Run: headless pygame with SDL's dummy video driver; simulated clock (each Clock.tick advances the game by its frame time, no real sleeping); random seed 0; keys injected as events and as key.get_pressed() state; no mouse input.
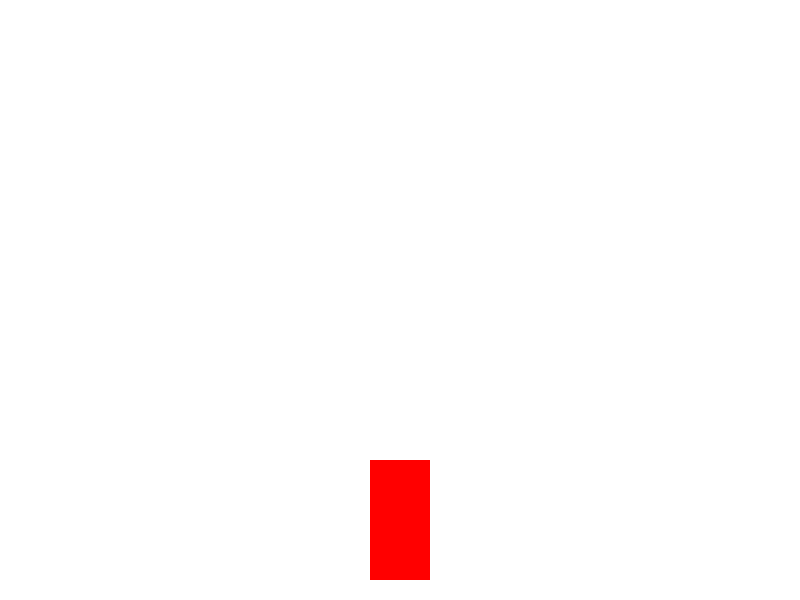
Frame 1 of 4 · flips 1–60 · no input
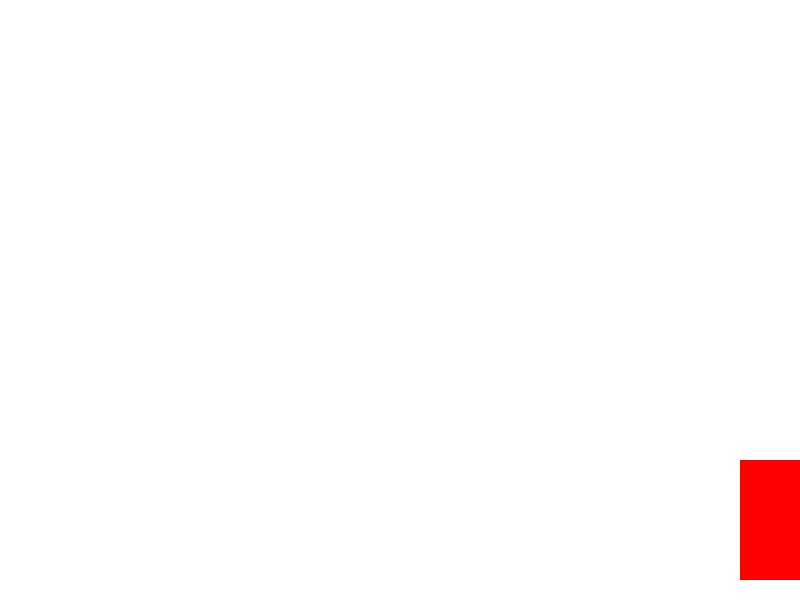
Frame 2 of 4 · flips 61–180 · tapped SPACE, RETURN · held RIGHT (→), D
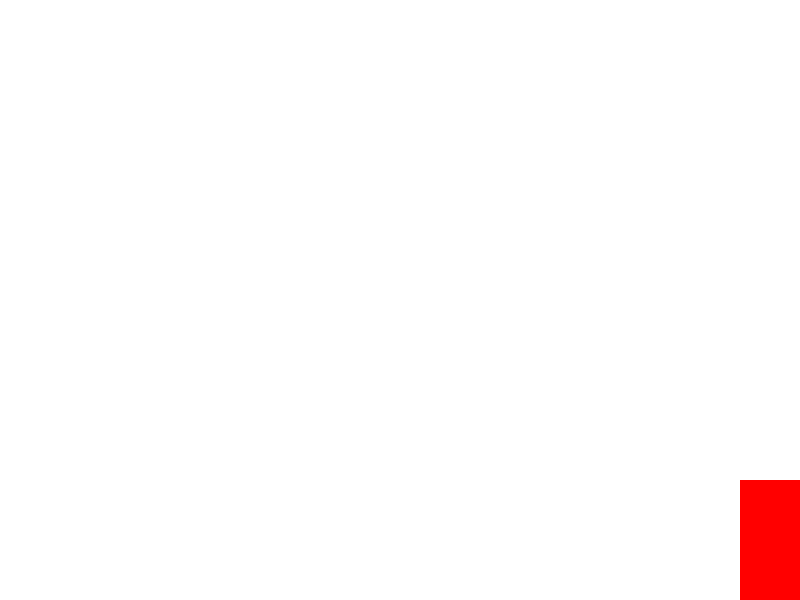
Frame 3 of 4 · flips 181–300 · held DOWN (↓), S
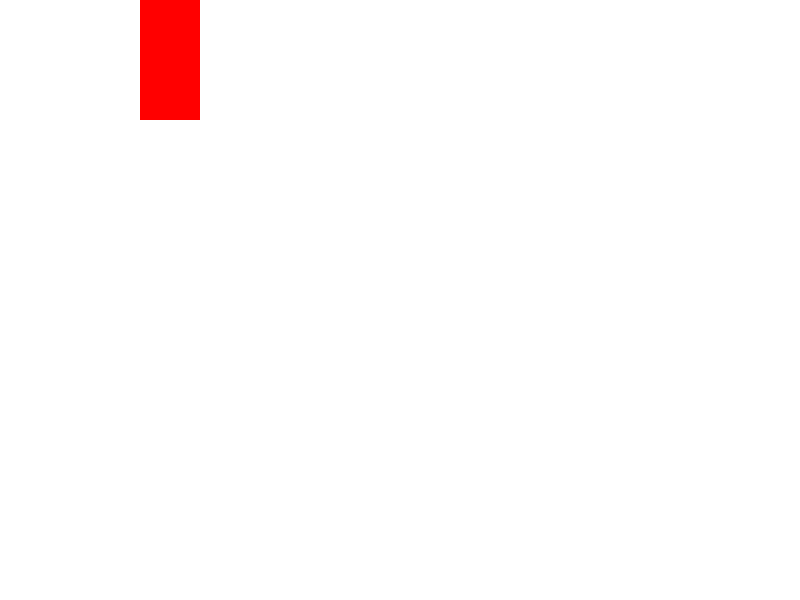
Frame 4 of 4 · flips 301–420 · held LEFT (←), A, UP (↑), W

The pygame program that drew these frames:

import pygame
import sys

# Инициализация Pygame
pygame.init()

# Настройки экрана
screen_width = 800
screen_height = 600
screen = pygame.display.set_mode((screen_width, screen_height))
pygame.display.set_caption("Машинка на дороге")

# Цвета
WHITE = (255, 255, 255)
BLACK = (0, 0, 0)
RED = (255, 0, 0)

# Настройки машины
car_width = 60
car_height = 120
car_x = screen_width // 2 - car_width // 2
car_y = screen_height - car_height - 20
car_speed = 5

# Функция для рисования машины
def draw_car(x, y):
    pygame.draw.rect(screen, RED, (x, y, car_width, car_height))  # Машинка

# Главный игровой цикл
def game_loop():
    global car_x, car_y

    # Скорость перемещения машины
    move_x = 0
    move_y = 0

    clock = pygame.time.Clock()

    while True:
        screen.fill(WHITE)  # Фон экрана

        # Обработка событий
        for event in pygame.event.get():
            if event.type == pygame.QUIT:
                pygame.quit()
                sys.exit()

        # Управление машиной
        keys = pygame.key.get_pressed()
        if keys[pygame.K_LEFT]:
            move_x = -car_speed
        elif keys[pygame.K_RIGHT]:
            move_x = car_speed
        else:
            move_x = 0

        if keys[pygame.K_UP]:
            move_y = -car_speed
        elif keys[pygame.K_DOWN]:
            move_y = car_speed
        else:
            move_y = 0

        # Обновляем позицию машины
        car_x += move_x
        car_y += move_y

        # Ограничение движения, чтобы машина не выходила за пределы экрана
        if car_x < 0:
            car_x = 0
        if car_x > screen_width - car_width:
            car_x = screen_width - car_width
        if car_y < 0:
            car_y = 0
        if car_y > screen_height - car_height:
            car_y = screen_height - car_height

        # Рисуем машину
        draw_car(car_x, car_y)

        # Обновляем экран
        pygame.display.update()

        # Частота кадров
        clock.tick(60)

# Запуск игры
game_loop()
